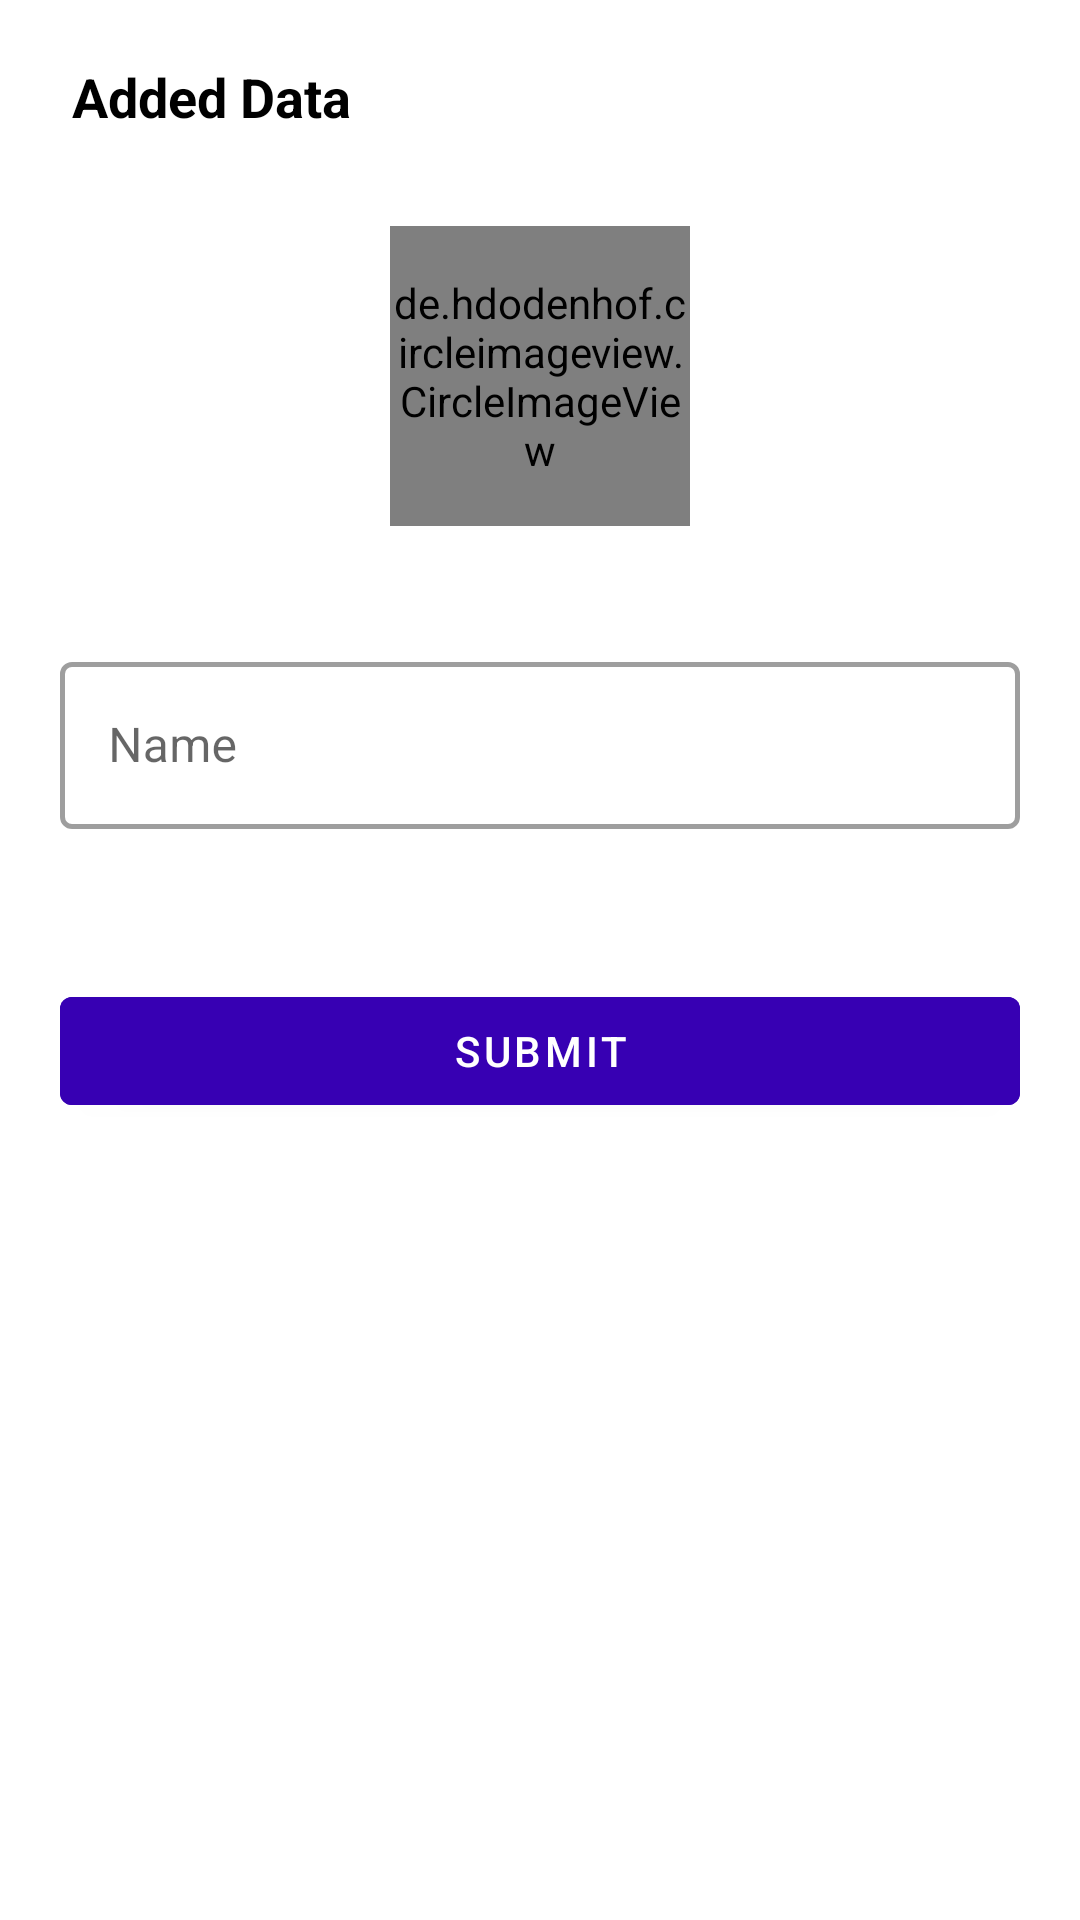

The Android layout XML behind this screen, and the referenced resources:
<!-- AndroidManifest.xml: application theme Theme.Task -->
<!-- res/layout/add_list_bottomsheet.xml -->
<?xml version="1.0" encoding="utf-8"?>
<androidx.coordinatorlayout.widget.CoordinatorLayout xmlns:android="http://schemas.android.com/apk/res/android"
    xmlns:app="http://schemas.android.com/apk/res-auto"
    xmlns:tools="http://schemas.android.com/tools"
    android:id="@+id/coordinator"
    android:layout_width="match_parent"
    android:layout_height="match_parent"
    app:layout_behavior="@string/bottom_sheet_behavior">

    <RelativeLayout
        android:layout_width="match_parent"
        android:layout_height="wrap_content">

        <com.google.android.material.textview.MaterialTextView
            android:id="@+id/gender_txt"
            android:layout_width="wrap_content"
            android:layout_height="wrap_content"
            android:layout_marginLeft="24dp"
            android:layout_marginTop="@dimen/_20dp"
            android:text="Added Data"
            android:textColor="@color/black"
            android:textSize="18sp"
            android:textStyle="bold" />

        <ImageView
            android:id="@+id/close"
            android:layout_width="wrap_content"
            android:layout_height="wrap_content"
            android:layout_alignParentRight="true"
            android:paddingTop="20dp"
            android:paddingEnd="20dp"

            android:src="@drawable/close_icon" />

        <View
            android:id="@+id/view"
            android:layout_width="match_parent"
            android:layout_height="1dp"
            android:layout_below="@+id/gender_txt"

            android:layout_marginStart="@dimen/_10dp"
            android:layout_marginTop="@dimen/_20dp"
            android:layout_marginEnd="@dimen/_10dp"
            android:layout_marginRight="@dimen/_10dp"
            android:layout_marginBottom="@dimen/_10dp"
            android:background="@color/gray" />

        <androidx.constraintlayout.widget.ConstraintLayout
            android:layout_width="match_parent"
            android:layout_height="wrap_content"
            android:layout_below="@+id/view"
            android:layout_marginLeft="@dimen/_20dp"
            android:layout_marginRight="@dimen/_20dp"
            android:layout_marginBottom="@dimen/_50dp"

            android:orientation="vertical">


            <de.hdodenhof.circleimageview.CircleImageView
                android:id="@+id/profile_image"
                android:layout_width="100dp"
                android:layout_height="100dp"
                android:src="@drawable/default_profile"
                app:civ_border_color="#FFFFFF"

                app:civ_border_width="2dp"
                app:layout_constraintEnd_toEndOf="parent"
                app:layout_constraintStart_toStartOf="parent"
                tools:ignore="MissingConstraints" />

            <com.google.android.material.textfield.TextInputLayout
                android:id="@+id/name_Layer"
                style="@style/Widget.MaterialComponents.TextInputLayout.OutlinedBox"

                android:layout_width="match_parent"
                android:layout_height="wrap_content"
                android:layout_marginTop="@dimen/_40dp"
                app:boxBackgroundColor="@android:color/white"
                app:boxStrokeWidth="1.5dp"
                app:endIconMode="clear_text"
                app:layout_constraintTop_toBottomOf="@+id/profile_image"
                tools:ignore="MissingConstraints">

                <com.google.android.material.textfield.TextInputEditText
                    android:id="@+id/name_txt"
                    android:layout_width="match_parent"
                    android:layout_height="wrap_content"
                    android:hint="Name"
                    android:imeOptions="actionDone"
                    android:singleLine="true"
                    app:boxStrokeWidth="0dp"
                    app:boxStrokeWidthFocused="0dp" />
            </com.google.android.material.textfield.TextInputLayout>

            <com.google.android.material.button.MaterialButton
                android:id="@+id/submit"
                android:layout_width="match_parent"
                android:layout_height="wrap_content"
                android:layout_marginTop="@dimen/_50dp"
                android:layout_marginBottom="@dimen/_50dp"
                android:backgroundTint="@color/purple_700"
                android:text="@string/submit"
                android:textColor="@color/white"
                app:layout_constraintTop_toBottomOf="@+id/name_Layer"
                tools:ignore="MissingConstraints" />
        </androidx.constraintlayout.widget.ConstraintLayout>
    </RelativeLayout>
</androidx.coordinatorlayout.widget.CoordinatorLayout>
<!-- resources referenced by this layout -->
<resources>
  <dimen name="_10dp">10dp</dimen>
  <dimen name="_20dp">20dp</dimen>
  <dimen name="_40dp">40dp</dimen>
  <dimen name="_50dp">50dp</dimen>
  <string name="submit">submit</string>
  <style name="Theme.Task" parent="Theme.MaterialComponents.DayNight.NoActionBar">
          
          <item name="colorPrimary">@color/purple_500</item>
          <item name="colorPrimaryVariant">@color/purple_700</item>
          <item name="colorOnPrimary">@color/white</item>
          
          <item name="colorSecondary">@color/teal_200</item>
          <item name="colorSecondaryVariant">@color/teal_700</item>
          <item name="colorOnSecondary">@color/black</item>
          
          <item name="android:statusBarColor">?attr/colorPrimaryVariant</item>
          
      </style>
  <!-- not gathered from this repository: default colours our renderer supplied (Android Studio template values) -->
  <color name="purple_500">#FF6200EE</color>
  <color name="purple_700">#FF3700B3</color>
  <color name="teal_200">#FF03DAC5</color>
  <color name="teal_700">#FF018786</color>
  <color name="black">#FF000000</color>
  <color name="white">#FFFFFFFF</color>
</resources>
